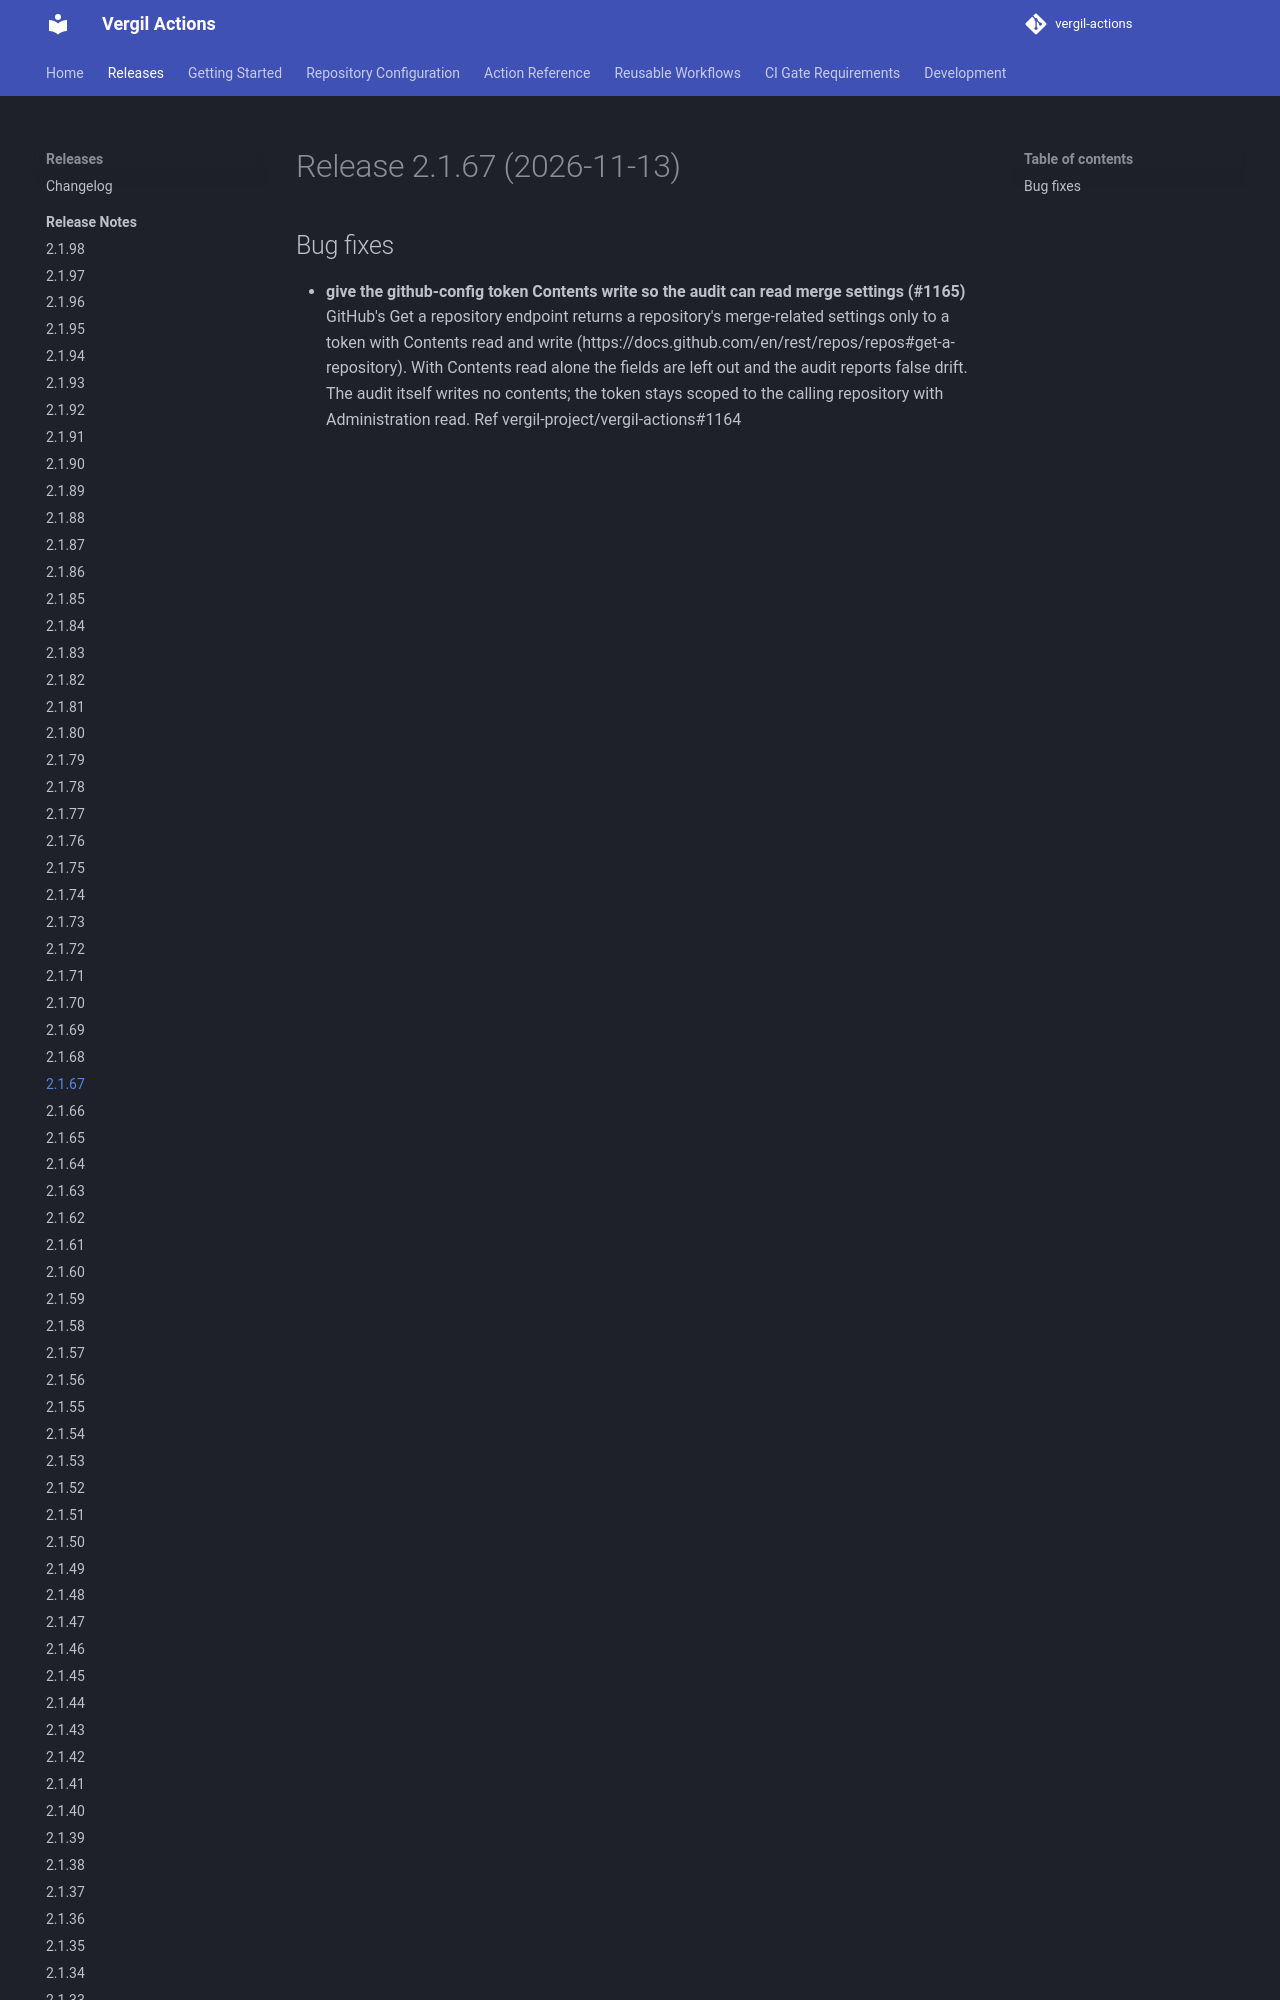

repository: vergil-project/vergil-actions · page: 2.1/releases/v2.1.67/index.html · generator: mkdocs


# Release 2.1.67 (2026-11-13)

## Bug fixes

- **give the github-config token Contents write so the audit can read merge settings (#1165)**
GitHub's Get a repository endpoint returns a repository's merge-related settings only to a to
